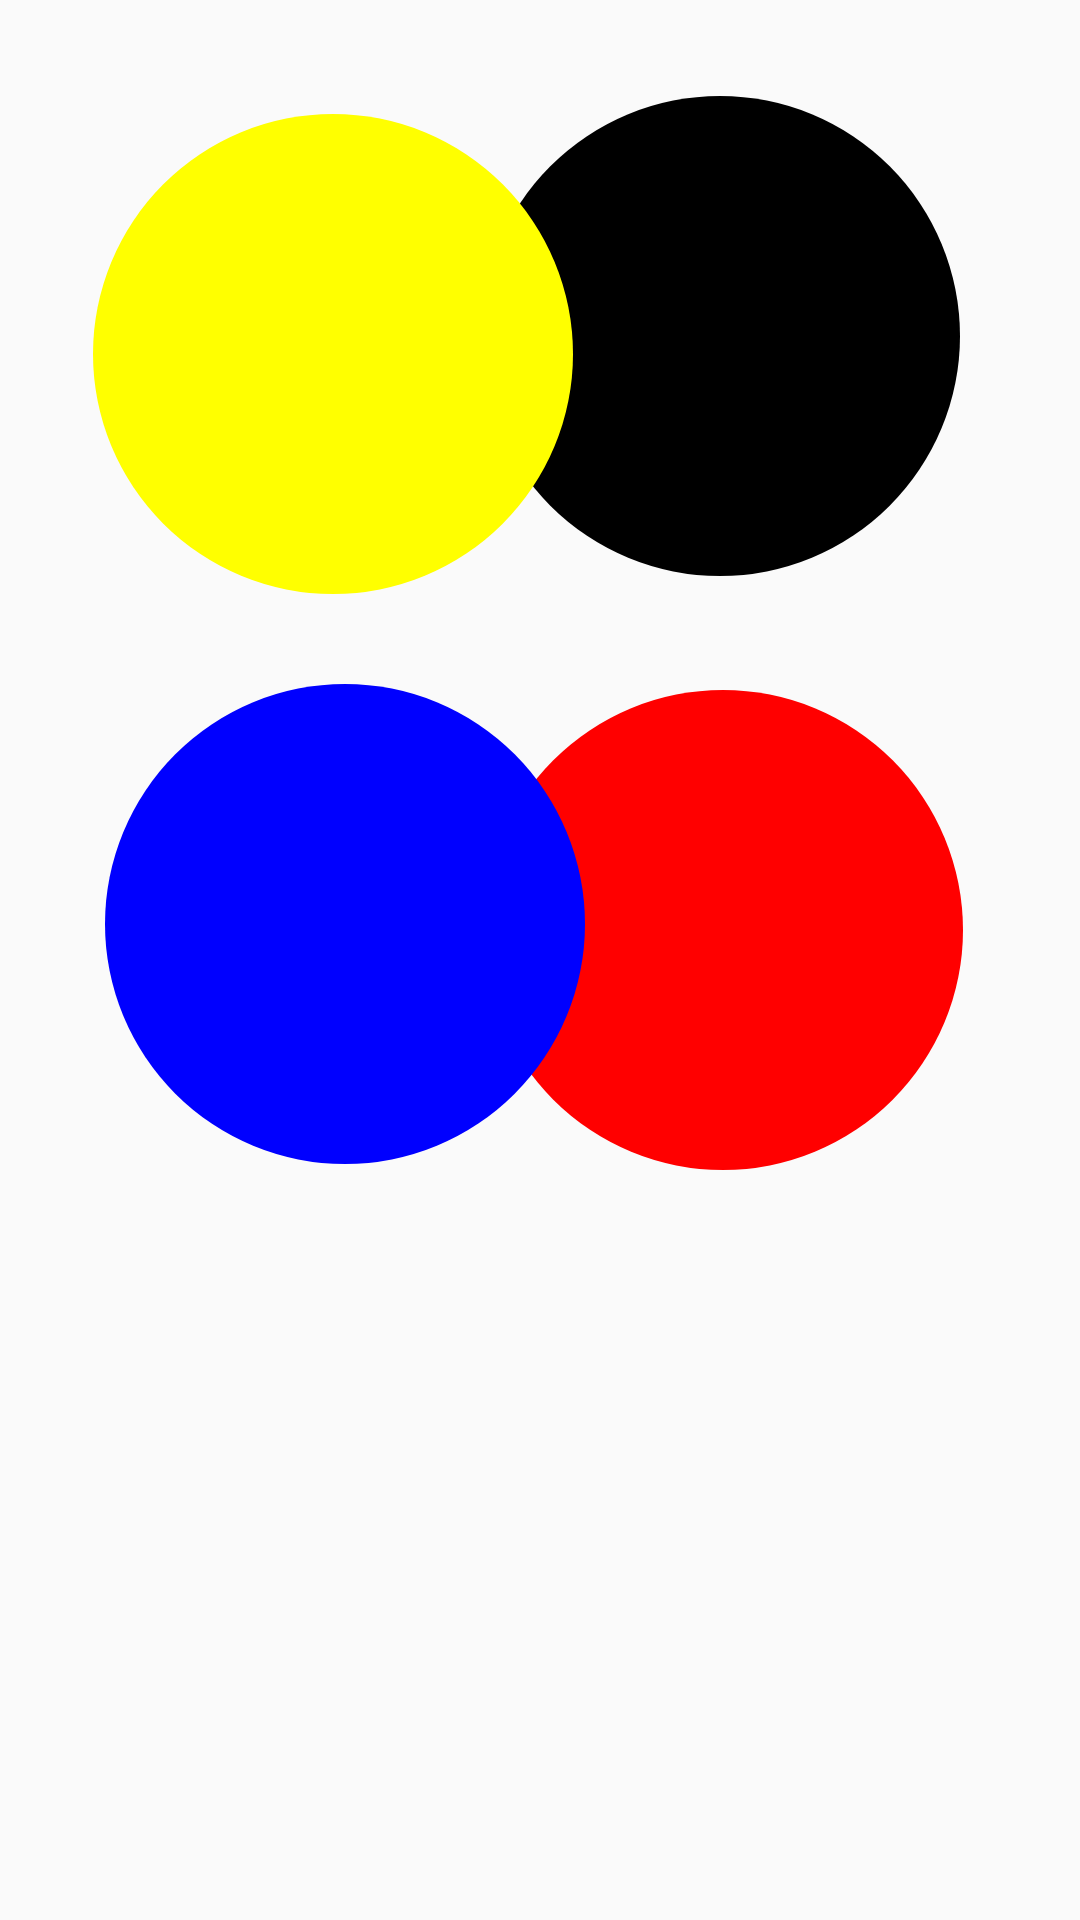

Here is an Android app screen rendered from its layout file. Give the layout XML and the strings, colors and styles it references.
<!-- AndroidManifest.xml: application theme AppTheme -->
<!-- res/layout/scene_layout1.xml -->
<?xml version="1.0" encoding="utf-8"?>
<RelativeLayout xmlns:android="http://schemas.android.com/apk/res/android"
    android:layout_width="match_parent"
    android:layout_height="match_parent"
    android:orientation="vertical">


    <ImageView
        android:id="@+id/black_circle"
        android:layout_width="160dp"
        android:layout_height="160dp"
        android:layout_alignParentTop="true"
        android:layout_alignParentEnd="true"
        android:layout_marginLeft="10dp"
        android:layout_marginTop="32dp"
        android:layout_marginEnd="40dp"
        android:src="@drawable/shape_black_circle" />

    <ImageView
        android:id="@+id/yellow_circle"
        android:layout_width="160dp"
        android:layout_height="160dp"
        android:layout_alignParentStart="true"
        android:layout_alignParentTop="true"
        android:layout_marginStart="31dp"
        android:layout_marginTop="38dp"
        android:layout_marginRight="10dp"
        android:src="@drawable/shape_yellow_circle" />

    <ImageView
        android:id="@+id/red_circle"
        android:layout_width="160dp"
        android:layout_height="160dp"
        android:layout_below="@+id/black_circle"
        android:layout_alignParentEnd="true"
        android:layout_marginLeft="10dp"
        android:layout_marginTop="38dp"
        android:layout_marginEnd="39dp"
        android:src="@drawable/shape_red_circle" />

    <ImageView
        android:id="@+id/blue_circle"
        android:layout_width="160dp"
        android:layout_height="160dp"
        android:layout_below="@+id/yellow_circle"
        android:layout_alignParentStart="true"
        android:layout_marginStart="35dp"
        android:layout_marginTop="30dp"
        android:layout_marginRight="10dp"
        android:src="@drawable/shape_blue_circle" />
</RelativeLayout>
<!-- resources referenced by this layout -->
<resources>
  <!-- drawable shape_black_circle (drawable) -->
  <?xml version="1.0" encoding="utf-8"?>
  <shape xmlns:android="http://schemas.android.com/apk/res/android" android:shape="oval">
      <solid android:color="@color/black"/>
      <size android:width="30dp" android:height="30dp"/>
  </shape>
  <!-- drawable shape_blue_circle (drawable) -->
  <?xml version="1.0" encoding="utf-8"?>
  <shape xmlns:android="http://schemas.android.com/apk/res/android" android:shape="oval">
      <solid android:color="@color/blue"/>
      <size android:width="30dp" android:height="30dp"/>
  </shape>
  <!-- drawable shape_red_circle (drawable) -->
  <?xml version="1.0" encoding="utf-8"?>
  <shape xmlns:android="http://schemas.android.com/apk/res/android" android:shape="oval">
      <solid android:color="@color/red"/>
      <size android:width="30dp" android:height="30dp"/>
  </shape>
  <!-- drawable shape_yellow_circle (drawable) -->
  <?xml version="1.0" encoding="utf-8"?>
  <shape xmlns:android="http://schemas.android.com/apk/res/android" android:shape="oval">
      <solid android:color="@color/yellow"/>
      <size android:width="30dp" android:height="30dp"/>
  </shape>
  <style name="AppTheme" parent="Theme.AppCompat.Light.DarkActionBar">
          
          <item name="colorPrimary">@color/colorPrimary</item>
          <item name="colorPrimaryDark">@color/colorPrimaryDark</item>
          <item name="colorAccent">@color/colorAccent</item>
          <item name="android:windowContentTransitions">true</item>
          <item name="android:windowAllowEnterTransitionOverlap">false</item>
          <item name="android:windowAllowReturnTransitionOverlap">false</item>
  
  
      </style>
  <color name="black">#000000</color>
  <color name="blue">#0000FF</color>
  <color name="red">#FFFF0000</color>
  <color name="yellow">#FFFF00</color>
  <color name="colorPrimary">#008577</color>
  <color name="colorPrimaryDark">#00574B</color>
  <color name="colorAccent">#03A9F4</color>
</resources>
